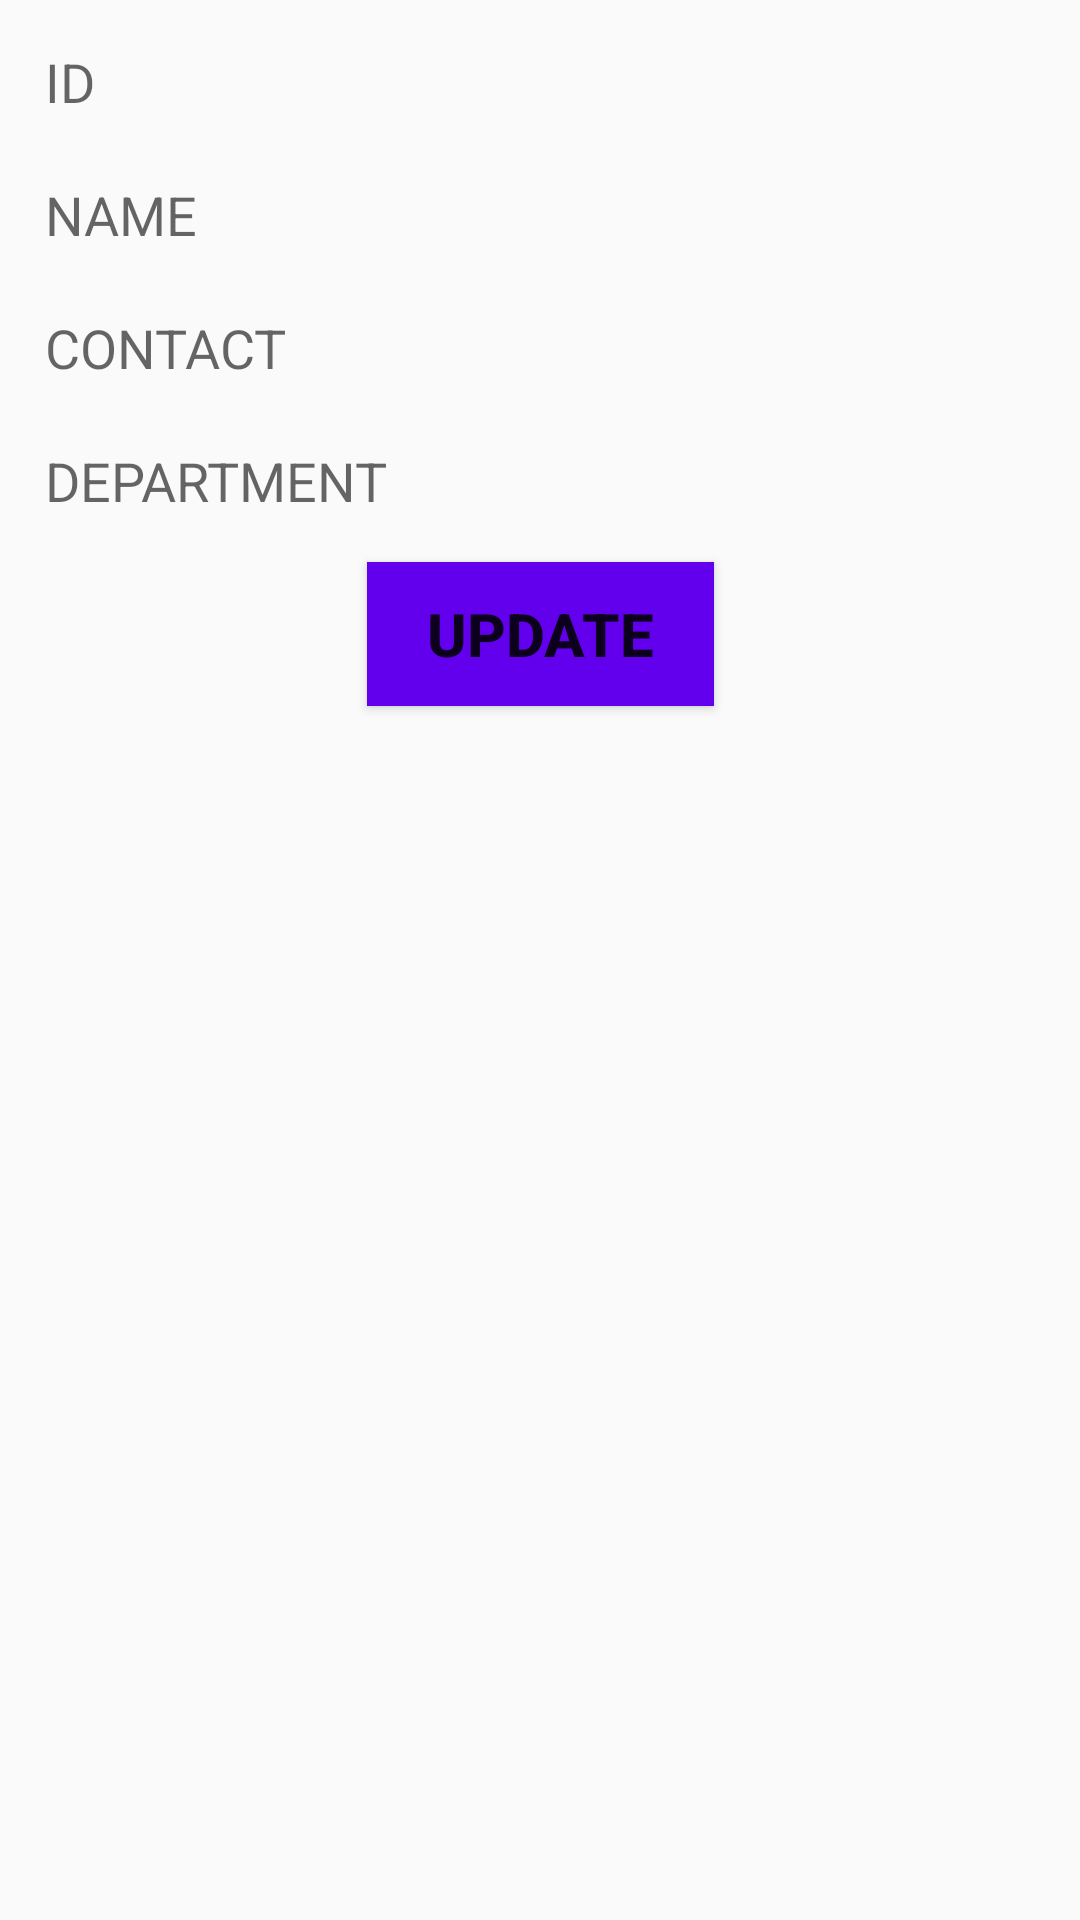

Android layout source for this screen:
<!-- AndroidManifest.xml: application theme Theme.Design.Light.NoActionBar -->
<!-- res/layout/activity_update_staff_decord.xml -->
<?xml version="1.0" encoding="utf-8"?>
<androidx.constraintlayout.widget.ConstraintLayout xmlns:android="http://schemas.android.com/apk/res/android"
    xmlns:app="http://schemas.android.com/apk/res-auto"
    xmlns:tools="http://schemas.android.com/tools"
    android:layout_width="match_parent"
    android:layout_height="match_parent"
    tools:context=".admin.UpdateStaffRecordActivity">


    <EditText
        android:id="@+id/et_staff_id"
        android:layout_width="0dp"
        android:layout_height="wrap_content"
        android:layout_margin="10dp"
        android:padding="5dp"
        android:background="@android:color/transparent"
        android:hint="ID"
        app:layout_constraintTop_toTopOf="parent"
        app:layout_constraintStart_toStartOf="parent"
        app:layout_constraintEnd_toEndOf="parent"/>

    <EditText
        android:id="@+id/et_staff_name"
        android:layout_width="0dp"
        android:layout_height="wrap_content"
        android:layout_margin="10dp"
        android:padding="5dp"
        android:background="@android:color/transparent"
        android:hint="NAME"
        app:layout_constraintTop_toBottomOf="@id/et_staff_id"
        app:layout_constraintStart_toStartOf="parent"
        app:layout_constraintEnd_toEndOf="parent"/>

    <EditText
        android:id="@+id/et_contact"
        android:layout_width="0dp"
        android:layout_height="wrap_content"
        android:layout_margin="10dp"
        android:padding="5dp"
        android:background="@android:color/transparent"
        android:hint="CONTACT"
        app:layout_constraintTop_toBottomOf="@id/et_staff_name"
        app:layout_constraintStart_toStartOf="parent"
        app:layout_constraintEnd_toEndOf="parent"/>

    <EditText
        android:id="@+id/et_department"
        android:layout_width="0dp"
        android:layout_height="wrap_content"
        android:layout_margin="10dp"
        android:padding="5dp"
        android:background="@android:color/transparent"
        android:hint="DEPARTMENT"
        app:layout_constraintTop_toBottomOf="@id/et_contact"
        app:layout_constraintStart_toStartOf="parent"
        app:layout_constraintEnd_toEndOf="parent"/>

    <Button
        android:id="@+id/btn_update"
        android:layout_width="wrap_content"
        android:layout_height="wrap_content"
        android:background="@color/colorPrimary"
        android:textStyle="bold"
        android:text="UPDATE"
        android:paddingHorizontal="20dp"
        android:textSize="20dp"
        android:layout_margin="10dp"
        app:layout_constraintTop_toBottomOf="@id/et_department"
        app:layout_constraintStart_toStartOf="parent"
        app:layout_constraintEnd_toEndOf="parent"/>



</androidx.constraintlayout.widget.ConstraintLayout>
<!-- resources referenced by this layout -->
<resources>

  <!-- not gathered from this repository: default colours our renderer supplied (Android Studio template values) -->
  <color name="colorPrimary">#FF6200EE</color>
</resources>
